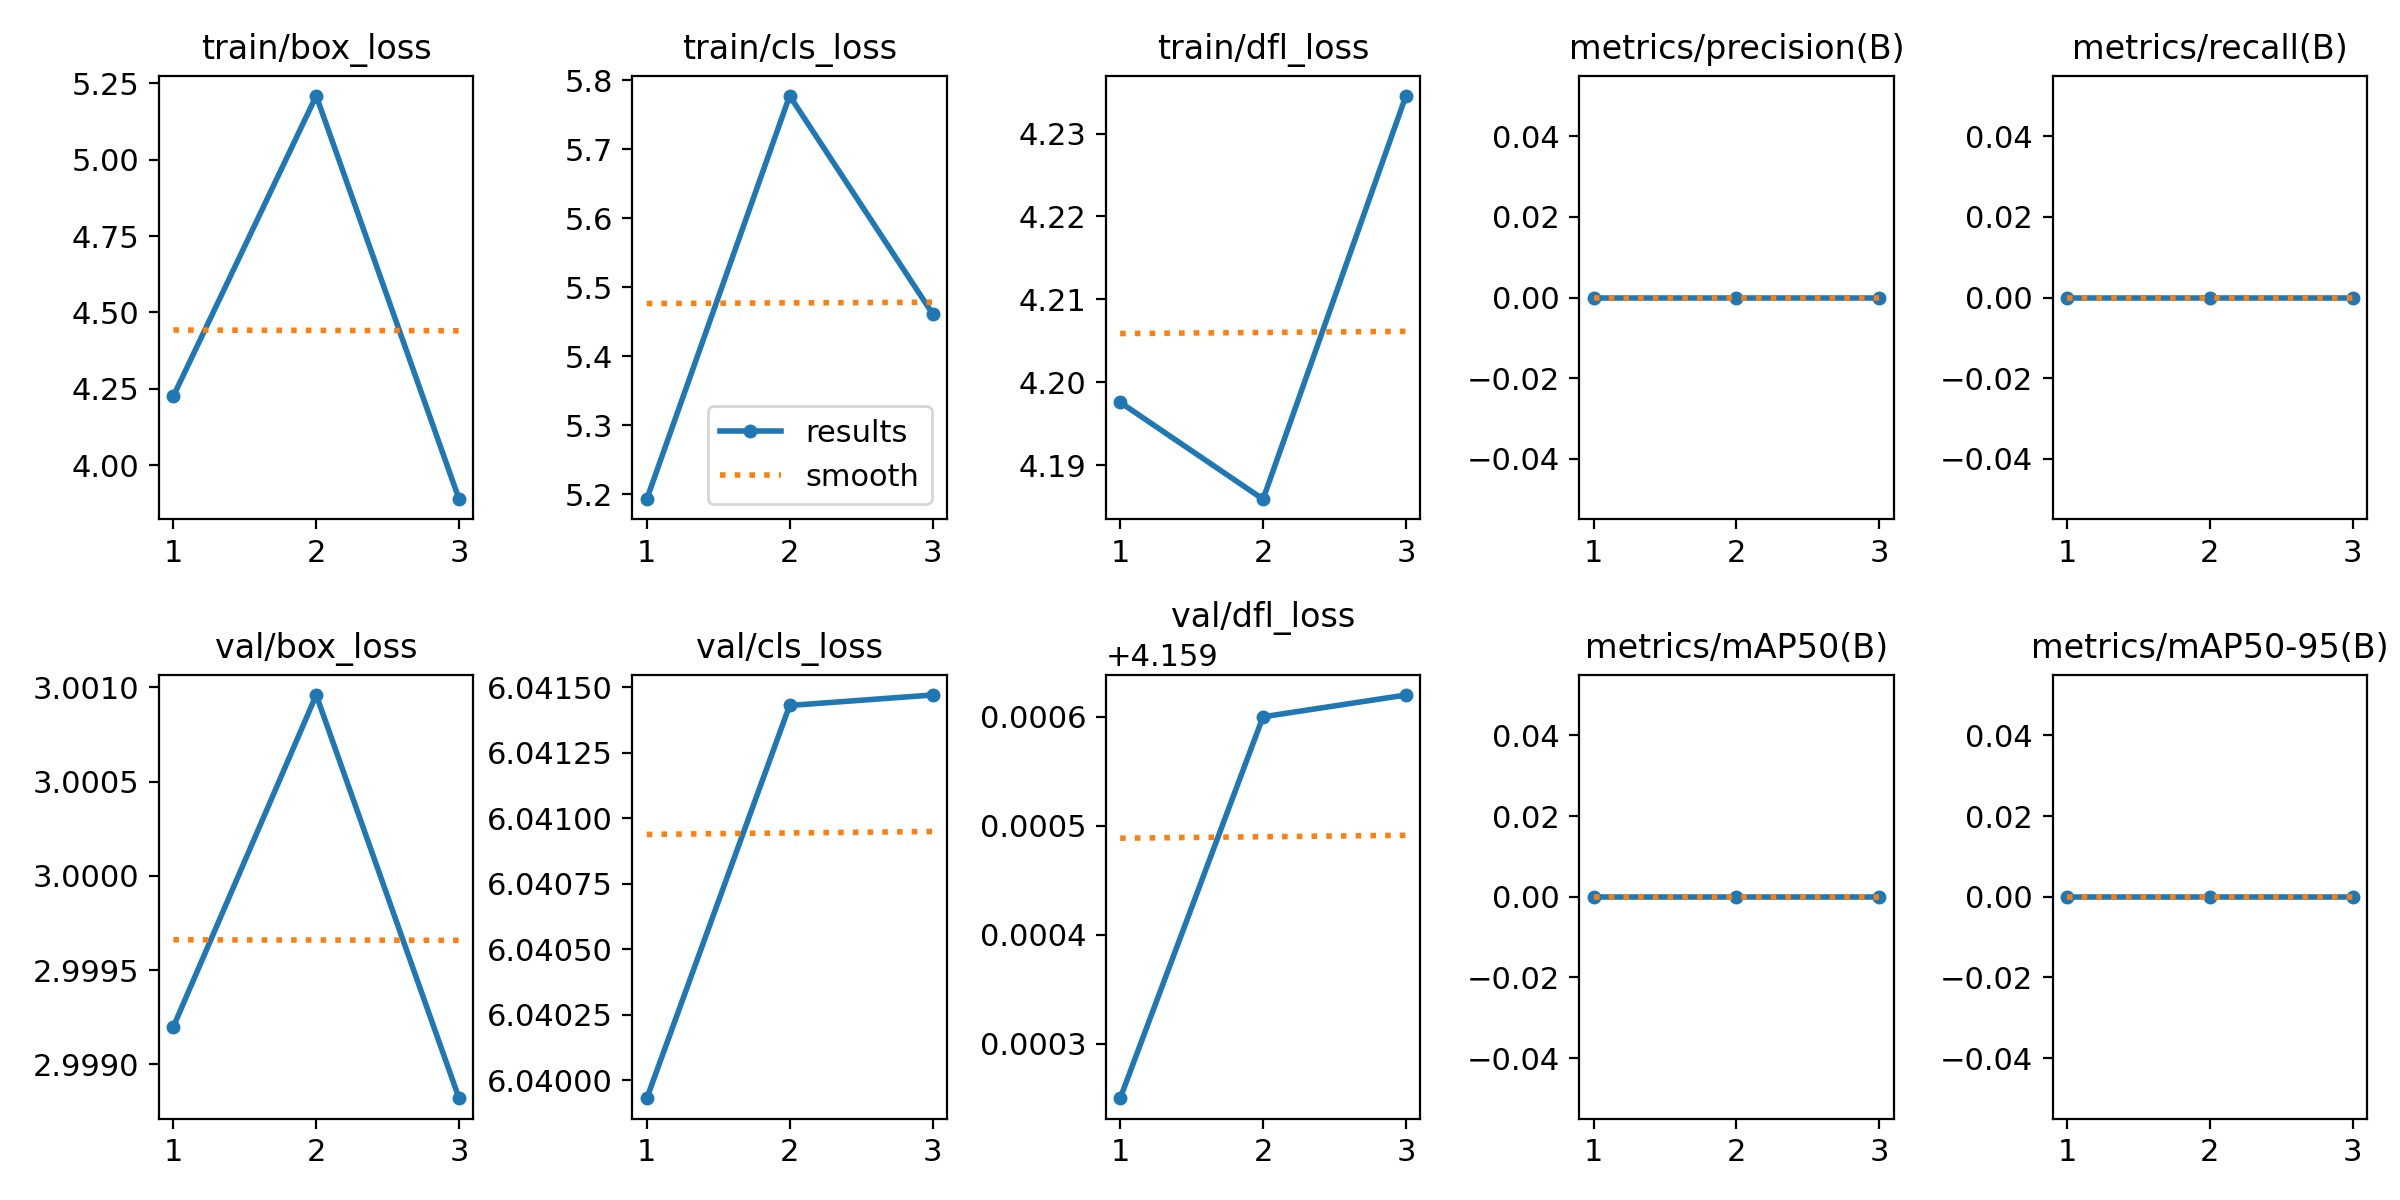

The table this chart was drawn from, first rows:
epoch, time, train/box_loss, train/cls_loss, train/dfl_loss, metrics/precision(B), metrics/recall(B), metrics/mAP50(B), metrics/mAP50-95(B), val/box_loss, val/cls_loss, val/dfl_loss, lr/pg0, lr/pg1, lr/pg2
1, 18.32, 4.226, 5.193, 4.198, 0, 0, 0, 0, 2.999, 6.04, 4.159, 0, 0, 0
2, 26.16, 5.209, 5.778, 4.186, 0, 0, 0, 0, 3.001, 6.041, 4.16, 7.973e-07, 7.973e-07, 7.973e-07
3, 33.79, 3.889, 5.462, 4.235, 0, 0, 0, 0, 2.999, 6.041, 4.16, 8.092e-07, 8.092e-07, 8.092e-07
